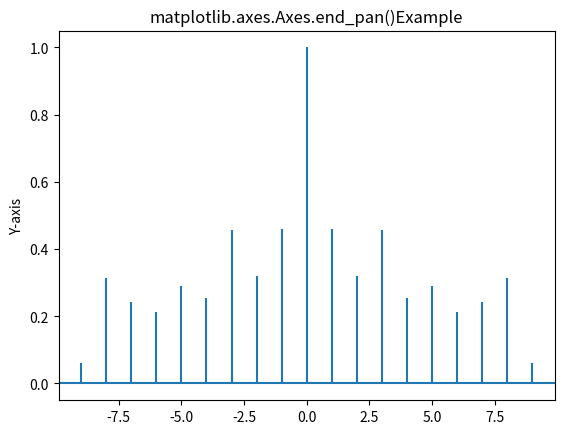

This chart was generated by the following Python code:
# Implementation of matplotlib function
import matplotlib.pyplot as plt
import numpy as np

geeks = np.array([24.40, 110.25,
                  20.05, 22.00,
                  61.90, 7.80,
                  15.00, 22.80,
                  34.90, 57.30])

fig, ax = plt.subplots()
ax.acorr(geeks, maxlags=9)

ax.set_ylabel('Y-axis')
ax.start_pan(0, 0.6, 1)
ax.drag_pan(1, "shift", 0, 0.6)
ax.end_pan()

ax.set_title('matplotlib.axes.Axes.end_pan()\
Example')

plt.show()
